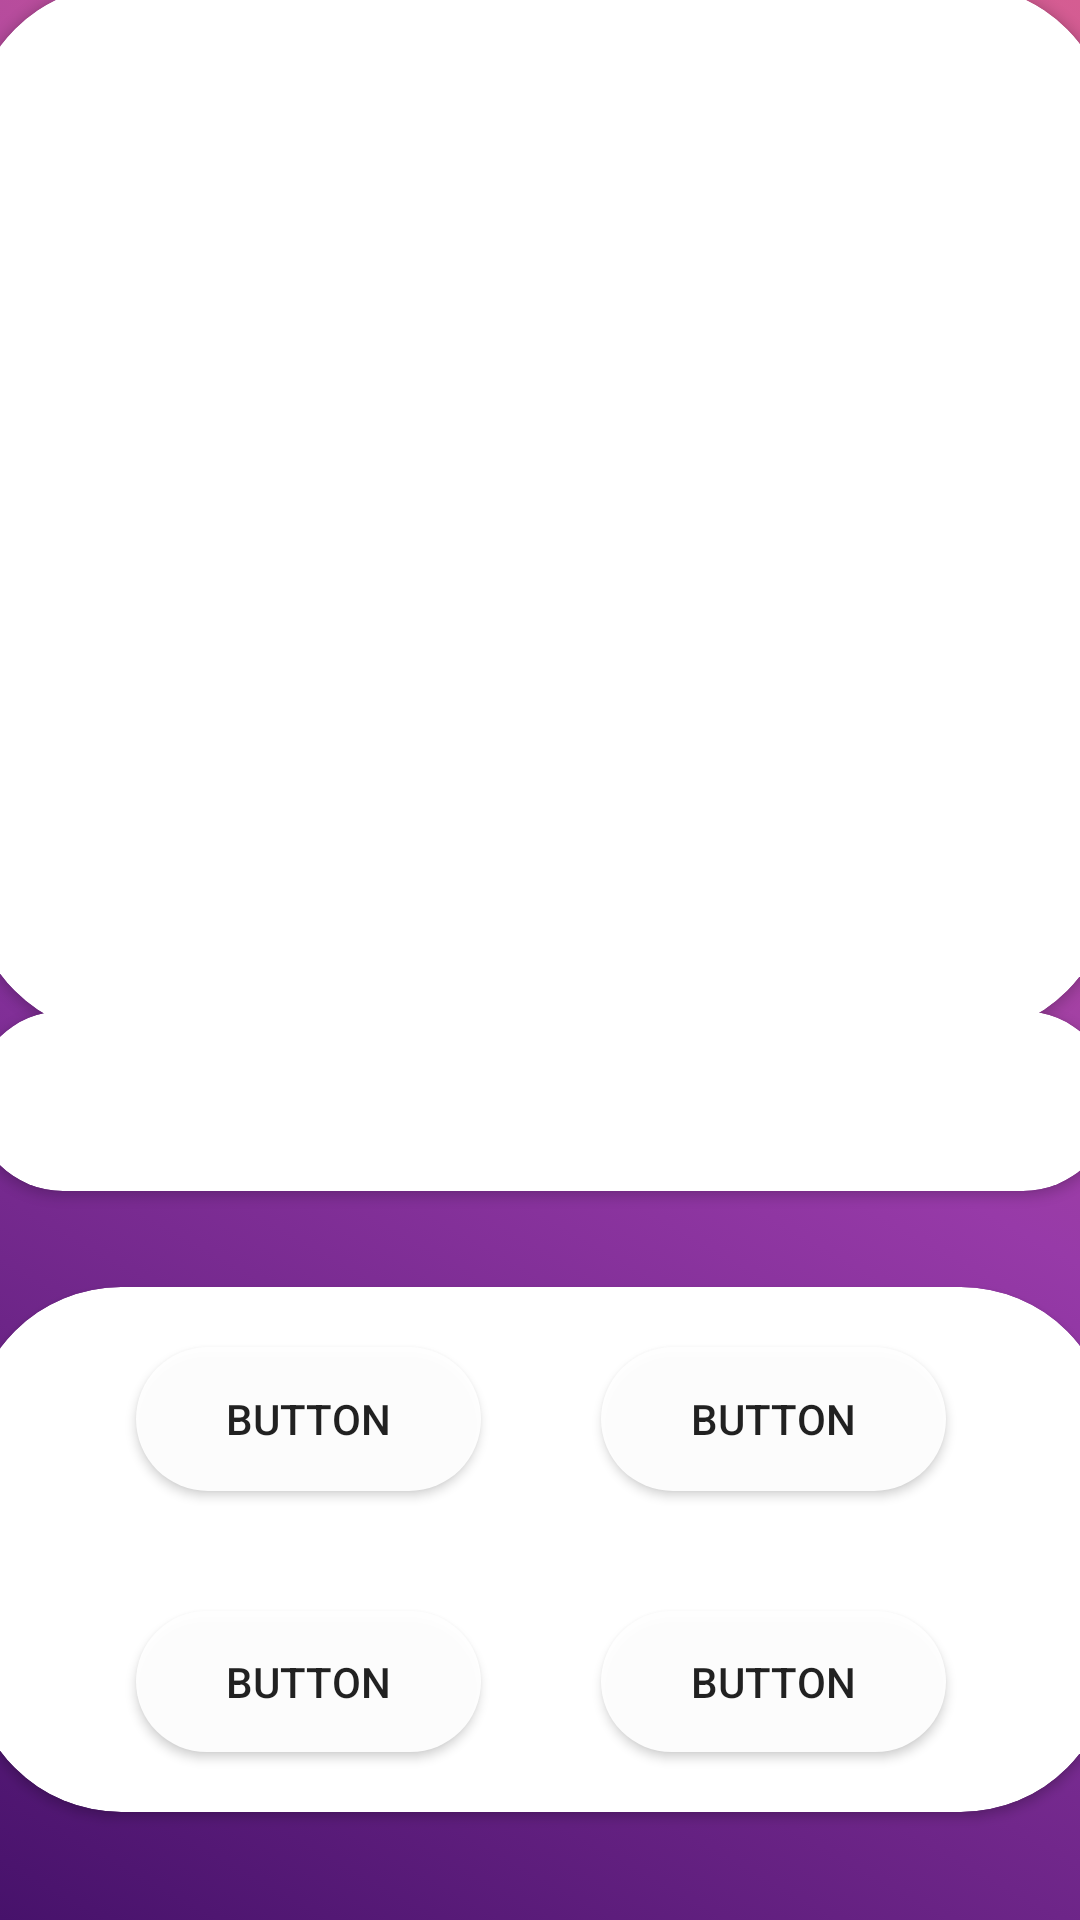

Here is an Android app screen rendered from its layout file. Give the layout XML and the strings, colors and styles it references.
<!-- AndroidManifest.xml: application theme Theme.LastView -->
<!-- res/layout/activity_home.xml -->
<?xml version="1.0" encoding="utf-8"?>
<androidx.constraintlayout.widget.ConstraintLayout xmlns:android="http://schemas.android.com/apk/res/android"
    xmlns:app="http://schemas.android.com/apk/res-auto"
    xmlns:tools="http://schemas.android.com/tools"
    android:layout_width="match_parent"
    android:layout_height="match_parent"
    android:background="@drawable/gradient_background"
    tools:context=".Home_ACT">

    <androidx.cardview.widget.CardView
        android:layout_width="380dp"
        android:layout_height="350dp"
        app:cardCornerRadius="50dp"
        app:layout_constraintBottom_toTopOf="@+id/cardView2"
        app:layout_constraintEnd_toEndOf="parent"
        app:layout_constraintHorizontal_bias="0.516"
        app:layout_constraintStart_toStartOf="parent"
        app:layout_constraintTop_toTopOf="parent"
        app:layout_constraintVertical_bias="0.412" >

        <androidx.constraintlayout.widget.ConstraintLayout
            android:layout_width="match_parent"
            android:layout_height="match_parent">

        </androidx.constraintlayout.widget.ConstraintLayout>
    </androidx.cardview.widget.CardView>

    <androidx.cardview.widget.CardView
        android:id="@+id/cardView2"
        android:layout_width="380dp"
        android:layout_height="60dp"
        android:layout_marginBottom="32dp"
        app:cardCornerRadius="50dp"
        app:layout_constraintBottom_toTopOf="@+id/cardView3"
        app:layout_constraintEnd_toEndOf="parent"
        app:layout_constraintHorizontal_bias="0.483"
        app:layout_constraintStart_toStartOf="parent" >

        <LinearLayout
            android:layout_width="match_parent"
            android:layout_height="match_parent"
            android:orientation="horizontal"></LinearLayout>
    </androidx.cardview.widget.CardView>

    <androidx.cardview.widget.CardView
        android:id="@+id/cardView3"
        android:layout_width="380dp"
        android:layout_height="175dp"
        android:layout_marginBottom="36dp"
        app:cardCornerRadius="50dp"
        app:layout_constraintBottom_toBottomOf="parent"
        app:layout_constraintEnd_toEndOf="parent"
        app:layout_constraintHorizontal_bias="0.516"
        app:layout_constraintStart_toStartOf="parent">

        <TableLayout
            android:layout_width="match_parent"
            android:layout_height="wrap_content"
            android:gravity="center">

            <TableRow
                android:layout_width="match_parent"
                android:layout_height="match_parent"
                android:gravity="center_horizontal">


                <Button
                    android:id="@+id/button3"
                    android:layout_width="wrap_content"
                    android:layout_height="wrap_content"
                    android:layout_marginHorizontal="20dp"
                    android:layout_marginVertical="20dp"
                    android:background="@drawable/rounded_button"
                    android:paddingLeft="30dp"
                    android:paddingRight="30dp"
                    android:text="Button" />

                <Button
                    android:id="@+id/button4"
                    android:layout_width="wrap_content"
                    android:layout_height="wrap_content"
                    android:layout_marginHorizontal="20dp"
                    android:layout_marginVertical="20dp"
                    android:background="@drawable/rounded_button"
                    android:paddingLeft="30dp"
                    android:paddingRight="30dp"
                    android:text="Button" />
            </TableRow>

            <TableRow
                android:layout_width="match_parent"
                android:layout_height="match_parent"
                android:gravity="center_horizontal">

                <Button
                    android:id="@+id/button5"
                    android:layout_width="wrap_content"
                    android:layout_height="wrap_content"
                    android:layout_marginHorizontal="20dp"
                    android:layout_marginVertical="20dp"
                    android:background="@drawable/rounded_button"
                    android:paddingLeft="30dp"
                    android:paddingRight="30dp"
                    android:text="Button" />

                <Button
                    android:id="@+id/button6"
                    android:layout_width="wrap_content"
                    android:layout_height="wrap_content"
                    android:layout_marginHorizontal="20dp"
                    android:layout_marginVertical="20dp"
                    android:background="@drawable/rounded_button"
                    android:paddingLeft="30dp"
                    android:paddingRight="30dp"
                    android:text="Button" />
            </TableRow>

        </TableLayout>
    </androidx.cardview.widget.CardView>
</androidx.constraintlayout.widget.ConstraintLayout>
<!-- resources referenced by this layout -->
<resources>
  <!-- drawable gradient_background (drawable) -->
  <?xml version="1.0" encoding="utf-8"?>
  <selector xmlns:android="http://schemas.android.com/apk/res/android">
      <item>
          <shape>
              <gradient
                  android:startColor="#47126B"
                  android:centerColor="#973AA8"
                  android:endColor="#D55D92"
                  android:angle="45"
                  android:type="linear"
                  />
              <corners
                  android:radius="0dp"/>
          </shape>
      </item>
  </selector>
  <!-- drawable rounded_button (drawable) -->
  <?xml version="1.0" encoding="utf-8"?>
  <shape xmlns:android="http://schemas.android.com/apk/res/android"
      android:shape="rectangle">
      <solid android:color="#eeffffff" />
      <corners android:bottomRightRadius="1000dp"
          android:bottomLeftRadius="1000dp"
          android:topRightRadius="1000dp"
          android:topLeftRadius="1000dp"/>
  </shape>
  <style name="Theme.LastView" parent="Theme.MaterialComponents.DayNight.DarkActionBar">
          
          <item name="colorPrimary">@color/purple_500</item>
          <item name="colorPrimaryVariant">@color/purple_700</item>
          <item name="colorOnPrimary">@color/white</item>
          
          <item name="colorSecondary">@color/teal_200</item>
          <item name="colorSecondaryVariant">@color/teal_700</item>
          <item name="colorOnSecondary">@color/black</item>
          
          <item name="android:statusBarColor" tools:targetApi="l">?attr/colorPrimaryVariant</item>
          
      </style>
  <color name="purple_500">#FF6200EE</color>
  <color name="purple_700">#D55D92</color>
  <color name="white">#FFFFFFFF</color>
  <color name="teal_200">#FF03DAC5</color>
  <color name="teal_700">#FF018786</color>
  <color name="black">#FF000000</color>
</resources>
